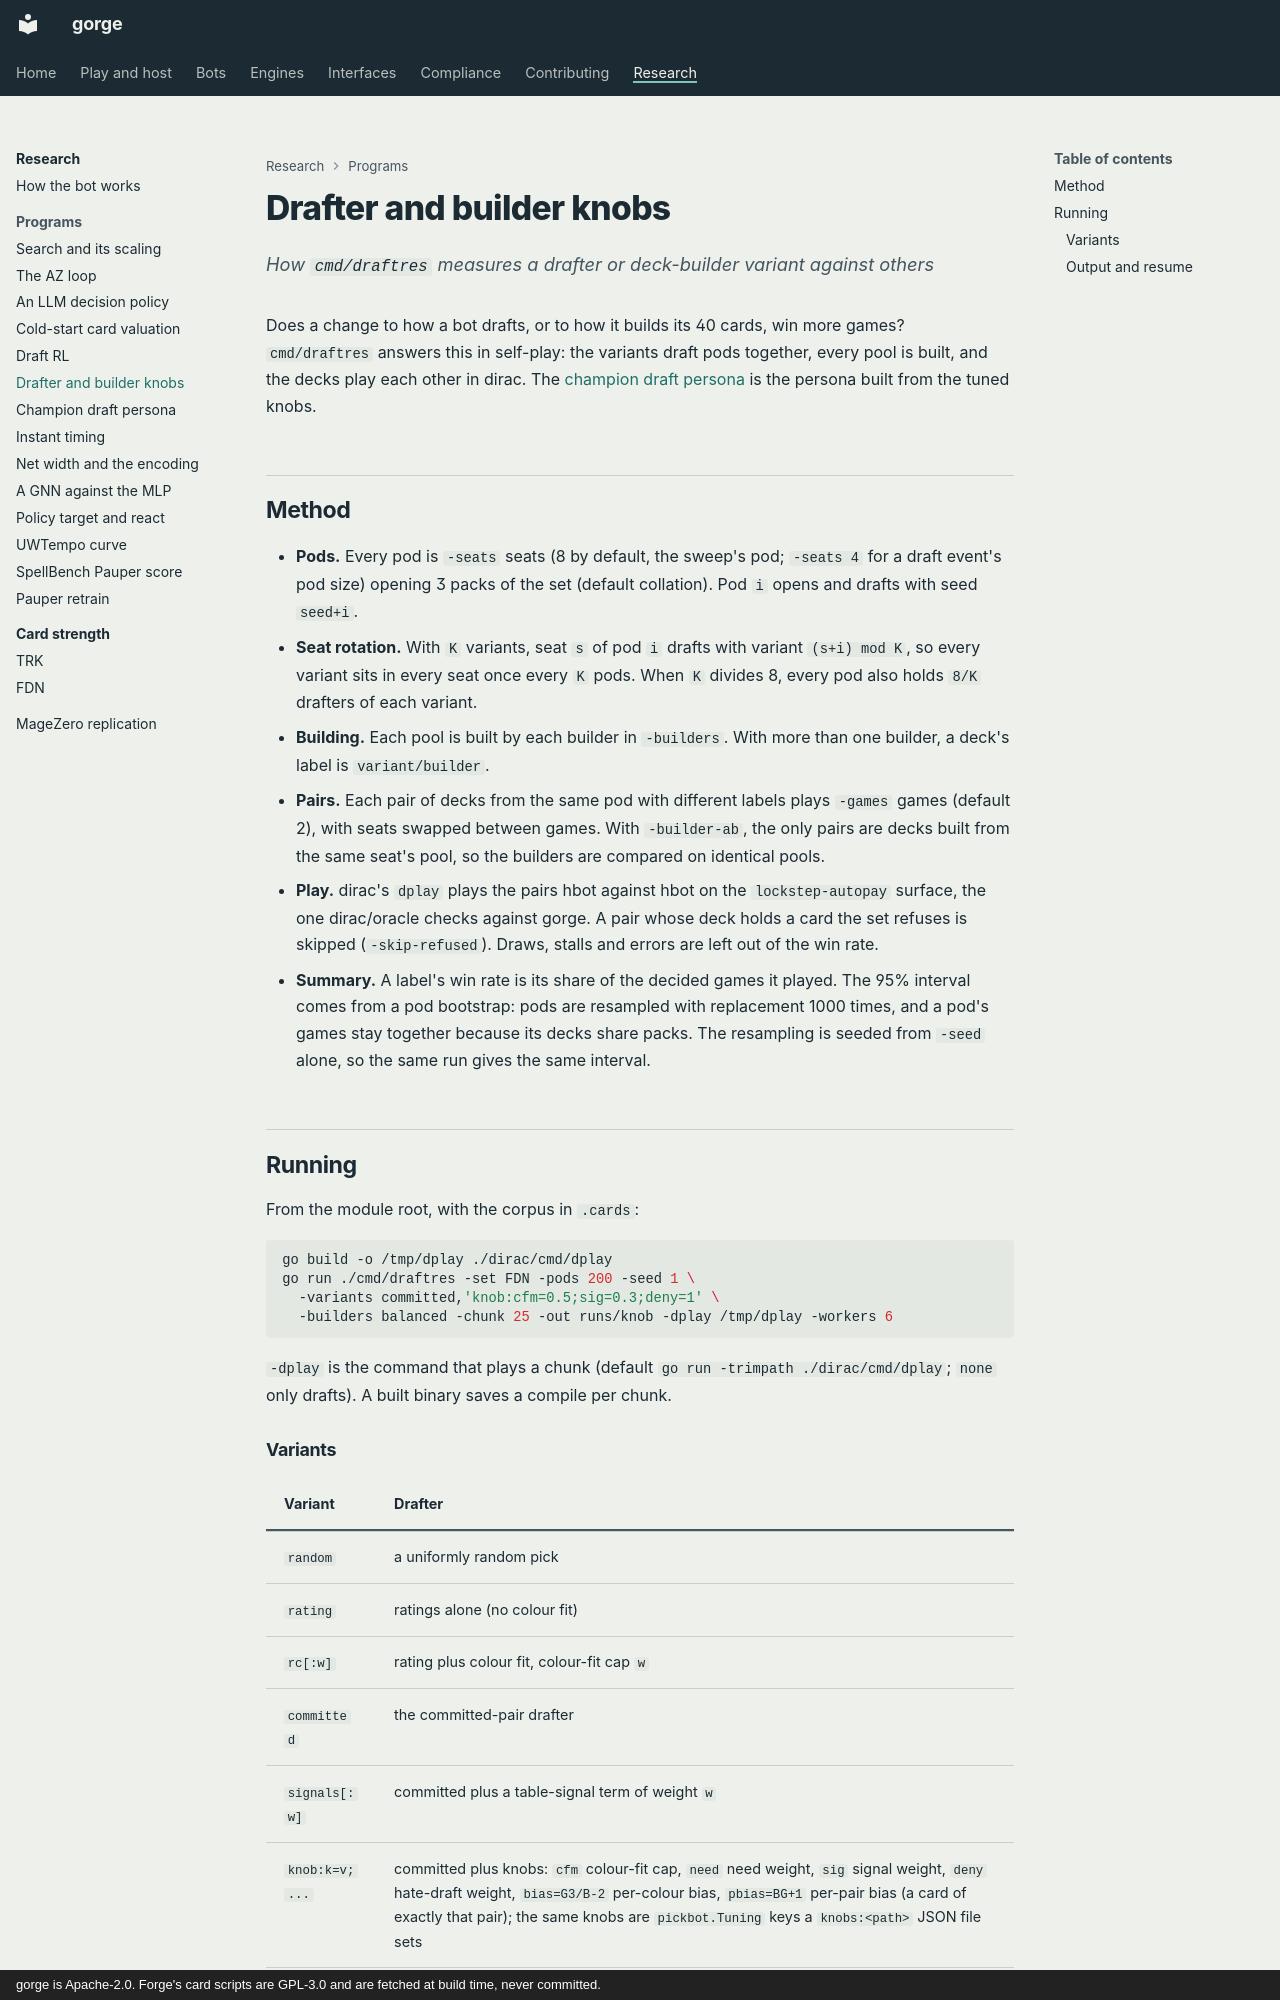

repository: adams-shaun/gorge · page: research/drafting/index.html · generator: mkdocs · copyright: gorge is Apache-2.0. Forge's card scripts are GPL-3.0 and are fetched at build time, never committed.

# Drafter and builder knobs

*How `cmd/draftres` measures a drafter or deck-builder variant against others*

Does a change to how a bot drafts, or to how it builds its 40 cards, win more games? `cmd/draftres` answers this in self-play: the variants draft pods together, every pool is built, and the decks play each other in dirac.
The [champion draft persona](draft-champion.md) is the persona built from the tuned knobs.

## Method

- **Pods.** Every pod is `-seats` seats (8 by default, the sweep's pod; `-seats 4` for a draft event's pod size) opening 3 packs of the set (default collation). Pod `i` opens and drafts with seed `seed+i`.
- **Seat rotation.** With `K` variants, seat `s` of pod `i` drafts with variant `(s+i) mod K`, so every variant sits in every seat once every `K` pods. When `K` divides 8, every pod also holds `8/K` drafters of each variant.
- **Building.** Each pool is built by each builder in `-builders`. With more than one builder, a deck's label is `variant/builder`.
- **Pairs.** Each pair of decks from the same pod with different labels plays `-games` games (default 2), with seats swapped between games. With `-builder-ab`, the only pairs are decks built from the same seat's pool, so the builders are compared on identical pools.
- **Play.** dirac's `dplay` plays the pairs hbot against hbot on the `lockstep-autopay` surface, the one dirac/oracle checks against gorge. A pair whose deck holds a card the set refuses is skipped (`-skip-refused`). Draws, stalls and errors are left out of the win rate.
- **Summary.** A label's win rate is its share of the decided games it played. The 95% interval comes from a pod bootstrap: pods are resampled with replacement 1000 times, and a pod's games stay together because its decks share packs. The resampling is seeded from `-seed` alone, so the same run gives the same interval.

## Running

From the module root, with the corpus in `.cards`:

```sh
go build -o /tmp/dplay ./dirac/cmd/dplay
go run ./cmd/draftres -set FDN -pods 200 -seed 1 \
  -variants committed,'knob:cfm=0.5;sig=0.3;deny=1' \
  -builders balanced -chunk 25 -out runs/knob -dplay /tmp/dplay -workers 6
```

`-dplay` is the command that plays a chunk (default `go run -trimpath ./dirac/cmd/dplay`; `none` only drafts). A built binary saves a compile per chunk.
